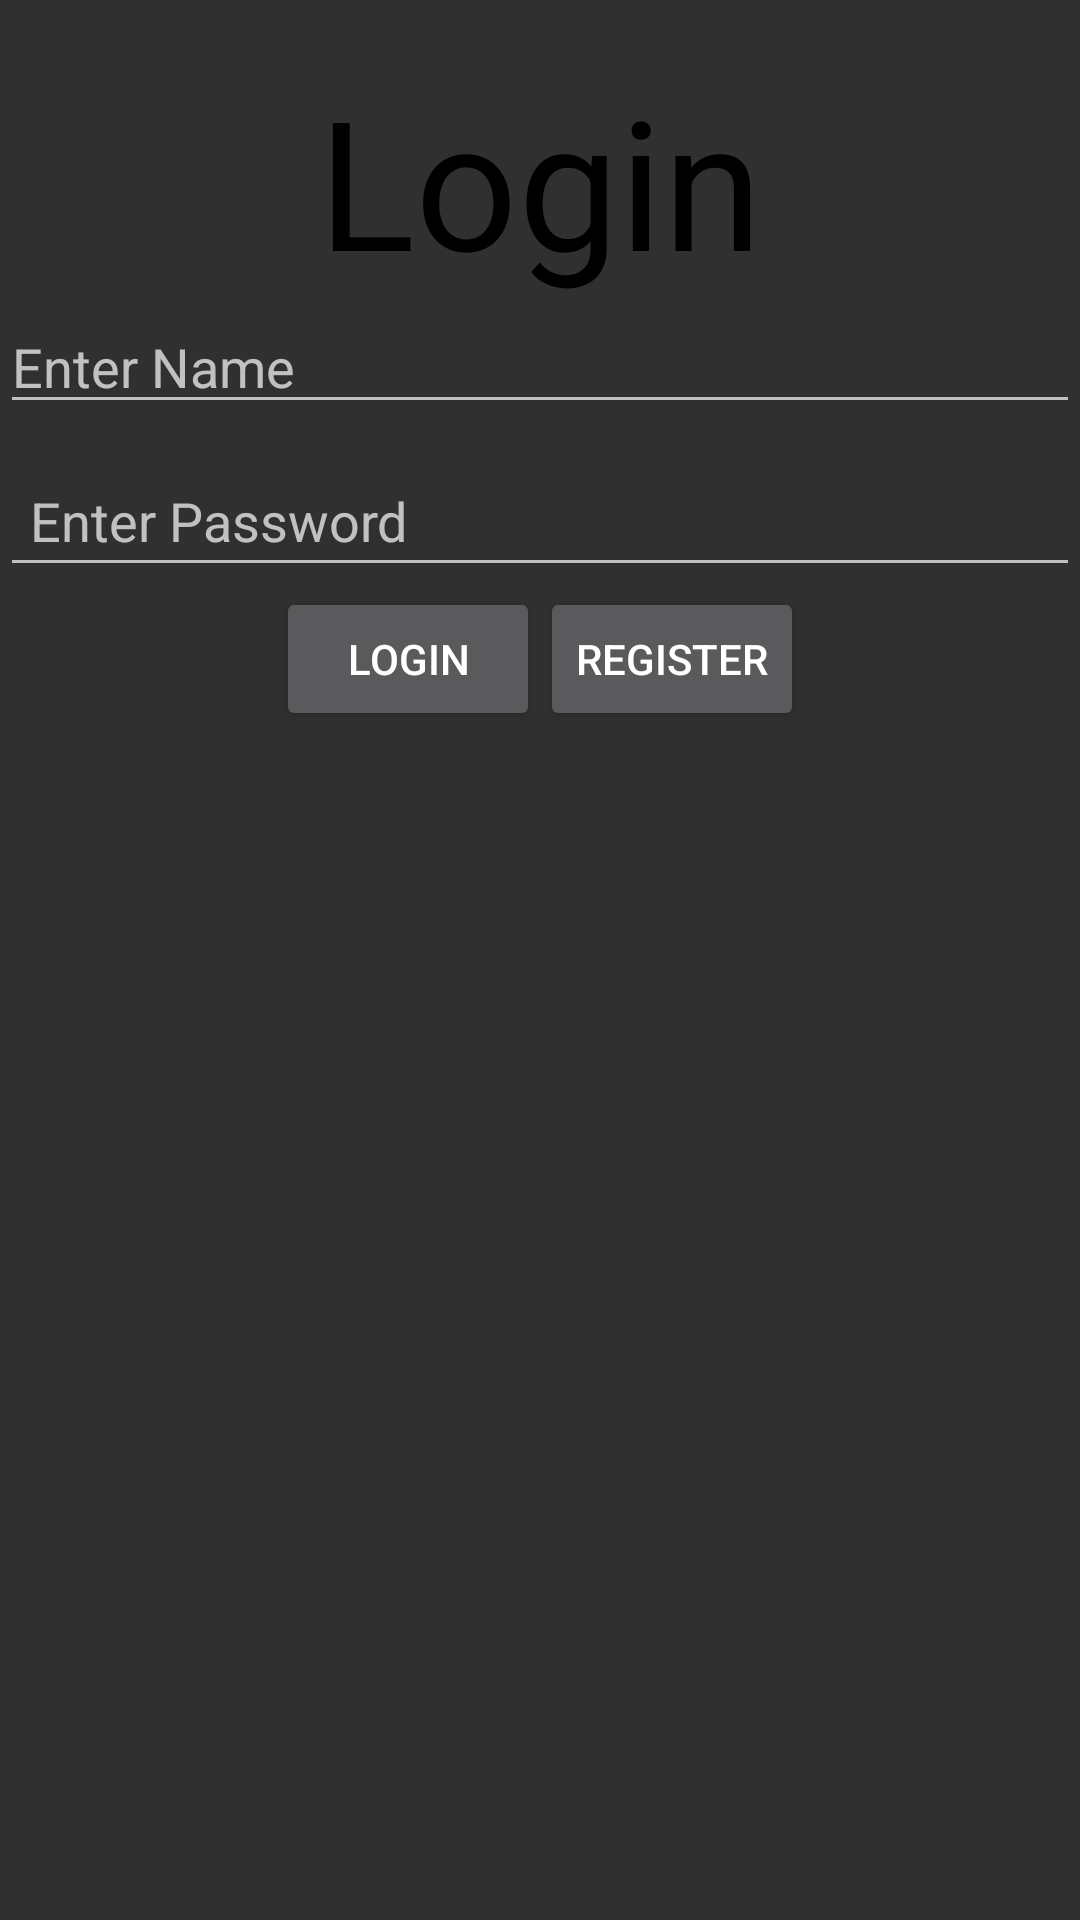

Android layout source for this screen:
<!-- AndroidManifest.xml: application theme AppTheme -->
<!-- res/layout/activity_main.xml -->
<LinearLayout xmlns:android="http://schemas.android.com/apk/res/android"
    android:layout_width="match_parent"
    android:layout_height="match_parent"
    android:orientation="vertical">
<LinearLayout
    android:layout_width="match_parent"
    android:layout_height="wrap_content"
    android:orientation="vertical">
    <TextView
        android:layout_width="match_parent"
        android:layout_height="wrap_content"
        android:text="Login"
        android:textSize="60dp"
        android:textColor="@color/black"
        android:gravity="center"
        android:layout_marginTop="20dp"/>
</LinearLayout>

    <LinearLayout
        android:layout_width="match_parent"
        android:layout_height="wrap_content"
        android:orientation="vertical">


        <EditText
            android:id="@+id/userName"
            android:layout_width="match_parent"
            android:layout_height="wrap_content"
            android:hint="Enter Name"
            android:inputType="textEmailAddress"/>
        <EditText
            android:id="@+id/usePass"
            android:layout_width="match_parent"
            android:layout_height="wrap_content"
            android:layout_marginTop="10dp"
            android:hint="Enter Password"
            android:padding="10dp"
            android:inputType="textPassword"/>

    </LinearLayout>

    <LinearLayout
        android:layout_width="match_parent"
        android:layout_height="wrap_content"
        android:orientation="horizontal"
        android:gravity="center">

        <Button
            android:layout_width="wrap_content"
            android:layout_height="wrap_content"
            android:text="Login"
            android:id="@+id/btnLogin"/>

        <Button
            android:layout_width="wrap_content"
            android:layout_height="wrap_content"
            android:text="Register"
            android:id="@+id/InRegister"/>

    </LinearLayout>
</LinearLayout>
<!-- resources referenced by this layout -->
<resources>
  <color name="black">#000</color>
  <style name="AppTheme" parent="Theme.AppCompat">
          
          <item name="colorPrimary">@color/colorPrimary</item>
          <item name="colorPrimaryDark">@color/colorPrimaryDark</item>
          <item name="colorAccent">@color/colorAccent</item>
      </style>
  <color name="colorPrimary">#3F51B5</color>
  <color name="colorPrimaryDark">#303F9F</color>
  <color name="colorAccent">#FF4081</color>
</resources>
